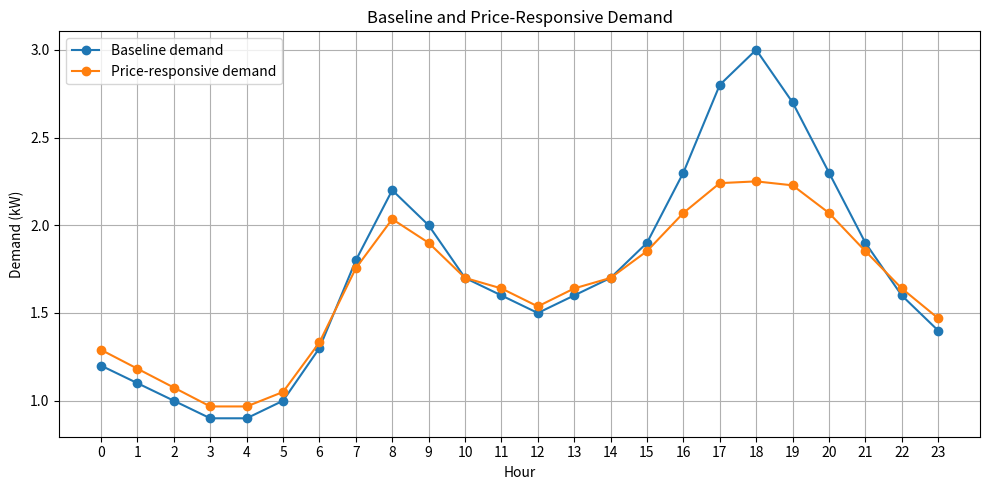
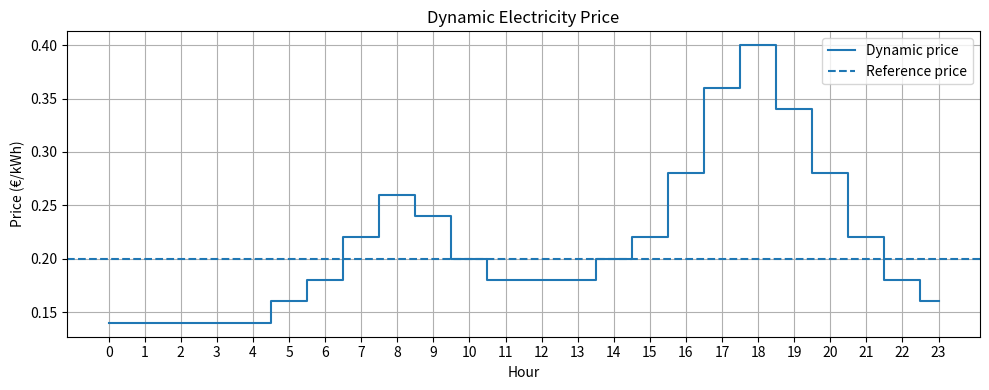

The script that saved these images, in order:
from __future__ import annotations

import numpy as np
import matplotlib.pyplot as plt


def calculate_responsive_demand(
    baseline_demand_kw: np.ndarray,
    price_eur_per_kwh: np.ndarray,
    reference_price: float,
    elasticity: float,
    minimum_response_factor: float = 0.60,
    maximum_response_factor: float = 1.40,
) -> np.ndarray:
    """
    Calculate demand after a consumer responds to electricity prices.

    A price above the reference price reduces demand.
    A price below the reference price increases demand.

    This is a deliberately simple model. It does not yet shift energy
    between time intervals.
    """
    if baseline_demand_kw.shape != price_eur_per_kwh.shape:
        raise ValueError("Demand and price arrays must have the same length.")

    if reference_price <= 0:
        raise ValueError("The reference price must be positive.")

    if elasticity < 0:
        raise ValueError("Elasticity cannot be negative.")

    relative_price_change = (
        price_eur_per_kwh - reference_price
    ) / reference_price

    response_factor = 1.0 - elasticity * relative_price_change

    response_factor = np.clip(
        response_factor,
        minimum_response_factor,
        maximum_response_factor,
    )

    responsive_demand_kw = baseline_demand_kw * response_factor

    return responsive_demand_kw


def calculate_energy_kwh(
    demand_kw: np.ndarray,
    interval_duration_hours: float = 1.0,
) -> float:
    """Calculate total energy consumed over all intervals."""
    return float(np.sum(demand_kw * interval_duration_hours))


def calculate_bill_eur(
    demand_kw: np.ndarray,
    price_eur_per_kwh: np.ndarray,
    interval_duration_hours: float = 1.0,
) -> float:
    """Calculate the total electricity bill."""
    return float(
        np.sum(
            demand_kw
            * interval_duration_hours
            * price_eur_per_kwh
        )
    )


def main() -> None:
    # We simulate 24 one-hour intervals.
    hours = np.arange(24)
    interval_duration_hours = 1.0

    # Baseline household demand in kW.
    # Demand is relatively low overnight and high in the evening.
    baseline_demand_kw = np.array(
        [
            1.2, 1.1, 1.0, 0.9, 0.9, 1.0,
            1.3, 1.8, 2.2, 2.0, 1.7, 1.6,
            1.5, 1.6, 1.7, 1.9, 2.3, 2.8,
            3.0, 2.7, 2.3, 1.9, 1.6, 1.4,
        ],
        dtype=float,
    )

    # A constant tariff of 0.20 €/kWh.
    flat_price_eur_per_kwh = np.full(24, 0.20)

    # A dynamic tariff.
    # It is cheap overnight and expensive during the evening peak.
    dynamic_price_eur_per_kwh = np.array(
        [
            0.14, 0.14, 0.14, 0.14, 0.14, 0.16,
            0.18, 0.22, 0.26, 0.24, 0.20, 0.18,
            0.18, 0.18, 0.20, 0.22, 0.28, 0.36,
            0.40, 0.34, 0.28, 0.22, 0.18, 0.16,
        ],
        dtype=float,
    )

    # The consumer considers 0.20 €/kWh a normal price.
    reference_price = 0.20

    # Price elasticity controls how strongly demand reacts.
    elasticity = 0.25

    responsive_demand_kw = calculate_responsive_demand(
        baseline_demand_kw=baseline_demand_kw,
        price_eur_per_kwh=dynamic_price_eur_per_kwh,
        reference_price=reference_price,
        elasticity=elasticity,
    )

    baseline_energy_kwh = calculate_energy_kwh(
        baseline_demand_kw,
        interval_duration_hours,
    )

    responsive_energy_kwh = calculate_energy_kwh(
        responsive_demand_kw,
        interval_duration_hours,
    )

    flat_price_bill_eur = calculate_bill_eur(
        baseline_demand_kw,
        flat_price_eur_per_kwh,
        interval_duration_hours,
    )

    dynamic_bill_without_response_eur = calculate_bill_eur(
        baseline_demand_kw,
        dynamic_price_eur_per_kwh,
        interval_duration_hours,
    )

    dynamic_bill_with_response_eur = calculate_bill_eur(
        responsive_demand_kw,
        dynamic_price_eur_per_kwh,
        interval_duration_hours,
    )

    print("=== Simulation results ===")
    print(f"Baseline energy: {baseline_energy_kwh:.2f} kWh")
    print(f"Responsive energy: {responsive_energy_kwh:.2f} kWh")
    print()
    print(f"Baseline peak demand: {np.max(baseline_demand_kw):.2f} kW")
    print(f"Responsive peak demand: {np.max(responsive_demand_kw):.2f} kW")
    print()
    print(f"Bill with flat price: €{flat_price_bill_eur:.2f}")
    print(
        "Bill with dynamic price and no response: "
        f"€{dynamic_bill_without_response_eur:.2f}"
    )
    print(
        "Bill with dynamic price and response: "
        f"€{dynamic_bill_with_response_eur:.2f}"
    )

    # Demand plot.
    plt.figure(figsize=(10, 5))
    plt.plot(
        hours,
        baseline_demand_kw,
        marker="o",
        label="Baseline demand",
    )
    plt.plot(
        hours,
        responsive_demand_kw,
        marker="o",
        label="Price-responsive demand",
    )
    plt.xlabel("Hour")
    plt.ylabel("Demand (kW)")
    plt.title("Baseline and Price-Responsive Demand")
    plt.xticks(hours)
    plt.grid(True)
    plt.legend()
    plt.tight_layout()

    plt.savefig(
        "step_01_demand_response.png",
        dpi=300,
        bbox_inches="tight",
    )
    plt.close()

    # Price plot.
    plt.figure(figsize=(10, 4))
    plt.step(
        hours,
        dynamic_price_eur_per_kwh,
        where="mid",
        label="Dynamic price",
    )
    plt.axhline(
        reference_price,
        linestyle="--",
        label="Reference price",
    )
    plt.xlabel("Hour")
    plt.ylabel("Price (€/kWh)")
    plt.title("Dynamic Electricity Price")
    plt.xticks(hours)
    plt.grid(True)
    plt.legend()
    plt.tight_layout()

    plt.savefig(
        "step_01_dynamic_price.png",
        dpi=300,
        bbox_inches="tight",
    )
    plt.close()

    print("Figures saved:")
    print("  step_01_demand_response.png")
    print("  step_01_dynamic_price.png")


if __name__ == "__main__":
    main()
